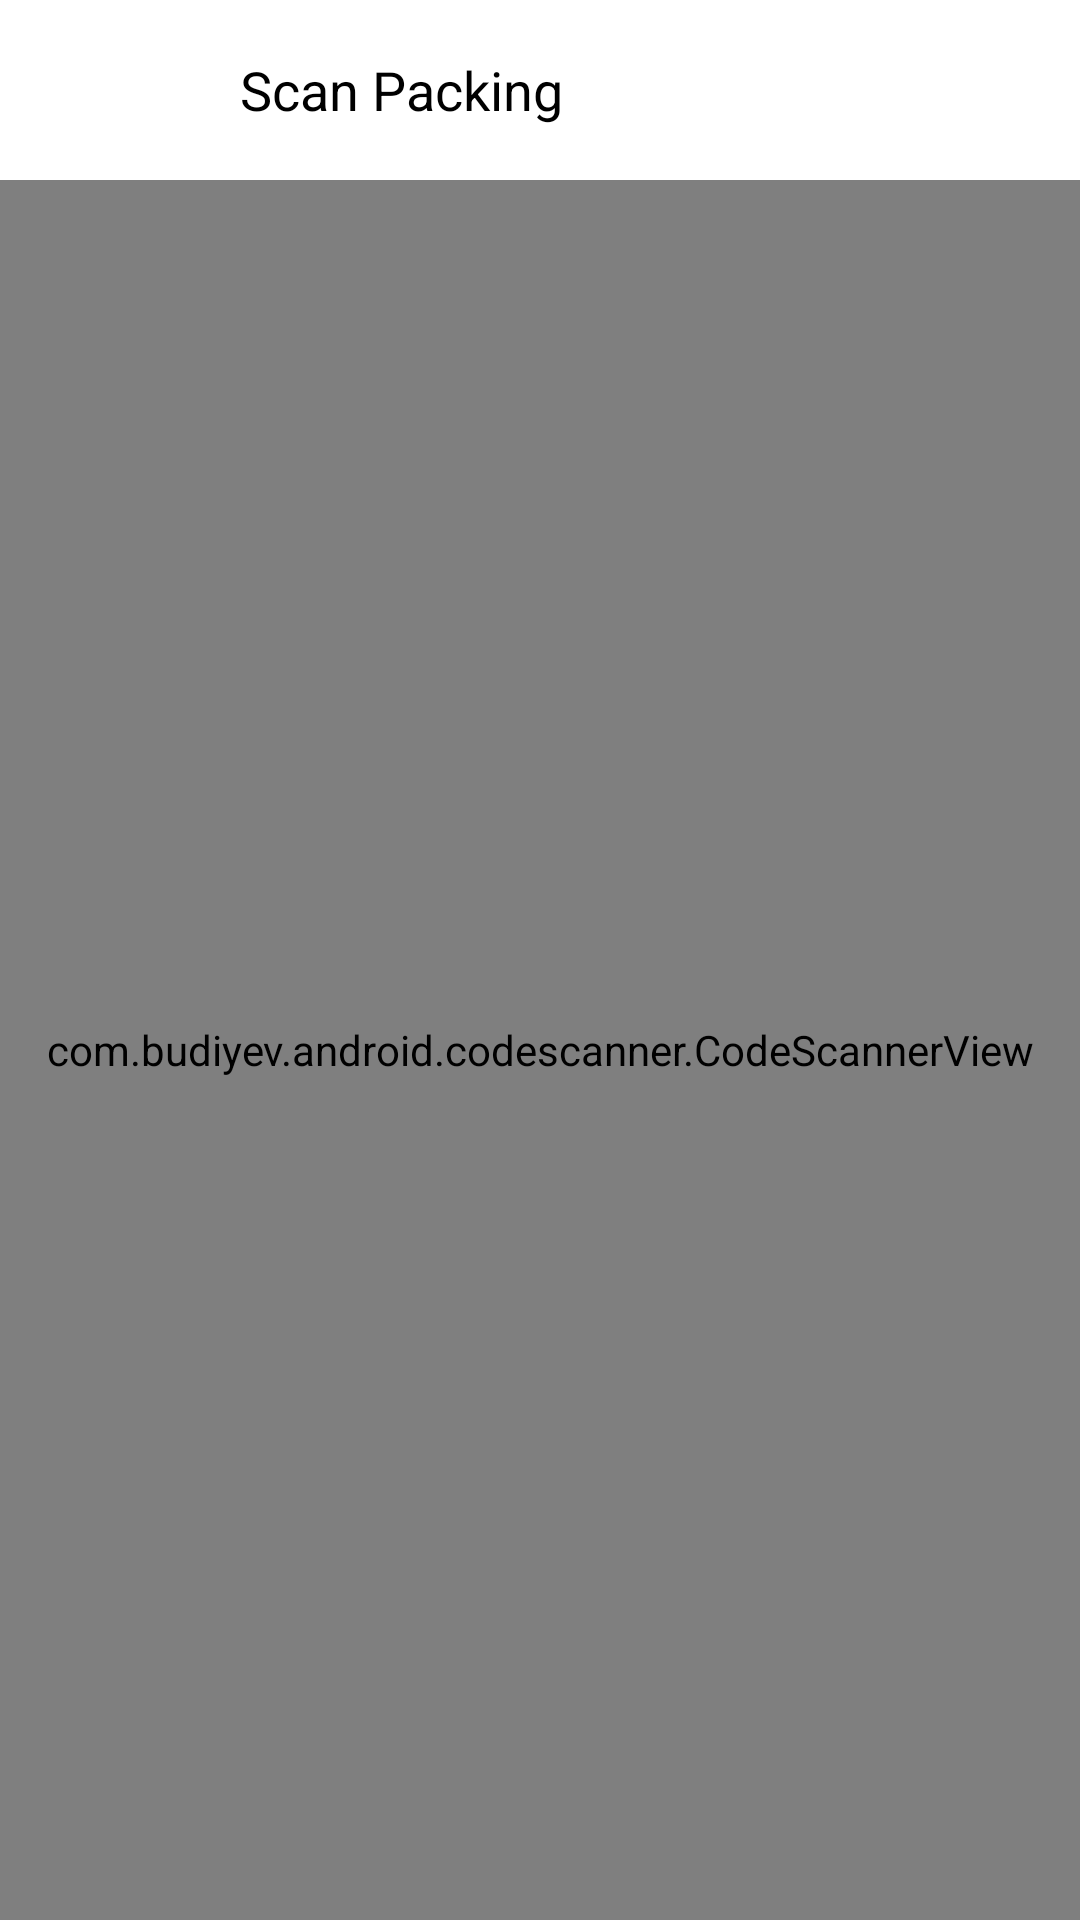

Android layout source for this screen:
<!-- AndroidManifest.xml: application theme Theme.DHT -->
<!-- res/layout/activity_packing_scanner.xml -->
<?xml version="1.0" encoding="utf-8"?>
<androidx.constraintlayout.widget.ConstraintLayout xmlns:android="http://schemas.android.com/apk/res/android"
    xmlns:app="http://schemas.android.com/apk/res-auto"
    xmlns:tools="http://schemas.android.com/tools"
    android:layout_width="match_parent"
    android:layout_height="match_parent"
    tools:context=".dht.packing.PackingScannerActivity">

    <LinearLayout
        android:id="@+id/ll_header"
        android:layout_width="match_parent"
        android:layout_height="wrap_content"
        android:layout_marginHorizontal="24dp"
        android:gravity="center_vertical"
        android:orientation="horizontal"
        app:layout_constraintBottom_toTopOf="@+id/scanner_view"
        app:layout_constraintEnd_toEndOf="parent"
        app:layout_constraintStart_toStartOf="parent"
        app:layout_constraintTop_toTopOf="parent">

        <ImageButton
            android:id="@+id/btn_back"
            android:layout_width="wrap_content"
            android:layout_height="wrap_content"
            android:background="@null"
            android:contentDescription="@string/btn_back"
            android:minWidth="48dp"
            android:minHeight="48dp"
            android:src="@drawable/ic_back"
            app:layout_constraintStart_toStartOf="parent"
            app:layout_constraintTop_toTopOf="parent" />

        <TextView
            android:layout_width="wrap_content"
            android:layout_height="wrap_content"
            android:layout_marginStart="8dp"
            android:text="Scan Packing"
            android:textColor="@color/black"
            android:textSize="18sp" />

    </LinearLayout>

    <com.budiyev.android.codescanner.CodeScannerView
        android:id="@+id/scanner_view"
        android:layout_width="match_parent"
        android:layout_height="match_parent"
        android:layout_marginTop="60dp"
        app:autoFocusButtonColor="@android:color/white"
        app:autoFocusButtonVisible="true"
        app:flashButtonColor="@android:color/white"
        app:flashButtonVisible="true"
        app:frameAspectRatioHeight="1"
        app:frameAspectRatioWidth="1"
        app:frameColor="@android:color/white"
        app:frameCornersRadius="8dp"
        app:frameCornersSize="50dp"
        app:frameSize="0.75"
        app:frameThickness="3dp"
        app:layout_constraintBottom_toBottomOf="parent"
        app:layout_constraintEnd_toEndOf="parent"
        app:layout_constraintStart_toStartOf="parent"
        app:maskColor="#8000A1A6" />

    <com.github.ybq.android.spinkit.SpinKitView
        android:id="@+id/loading_anim"
        style="@style/SpinKitView.Large.ThreeBounce"
        android:layout_width="wrap_content"
        android:layout_height="wrap_content"
        android:layout_gravity="center"
        android:visibility="gone"
        app:SpinKit_Color="@color/secondaryLightColor"
        app:layout_constraintBottom_toBottomOf="parent"
        app:layout_constraintEnd_toEndOf="parent"
        app:layout_constraintStart_toStartOf="parent"
        app:layout_constraintTop_toTopOf="@+id/scanner_view" />

</androidx.constraintlayout.widget.ConstraintLayout>
<!-- resources referenced by this layout -->
<resources>
  <color name="black">#FF000000</color>
  <color name="secondaryLightColor">#ff6452</color>
  <string name="btn_back">tombol kembali</string>
  <style name="Theme.DHT" parent="Theme.MaterialComponents.Light.NoActionBar">
          
          <item name="colorPrimary">@color/primaryColor</item>
          <item name="colorPrimaryVariant">@color/primaryDarkColor</item>
          <item name="colorOnPrimary">@color/white</item>
          
          <item name="colorSecondary">@color/secondaryColor</item>
          <item name="colorSecondaryVariant">@color/secondaryLightColor</item>
          <item name="colorOnSecondary">@color/black</item>
          
          <item name="android:statusBarColor" tools:targetApi="l">?attr/colorPrimary</item>
          
          <item name="bottomSheetDialogTheme">@style/AppBottomSheetDialogTheme</item>
  
  
  
  
      </style>
  <color name="primaryColor">#00a1a6</color>
  <color name="primaryDarkColor">#007277</color>
  <color name="white">#FFFFFFFF</color>
  <color name="secondaryColor">#d72c28</color>
  <style name="AppBottomSheetDialogTheme" parent="Theme.Design.Light.BottomSheetDialog">
          <item name="bottomSheetStyle">@style/AppModalStyle</item>
      </style>
  <style name="AppModalStyle" parent="Widget.Design.BottomSheet.Modal">
          <item name="android:background">@drawable/bg_bottom_sheet</item>
      </style>
</resources>
